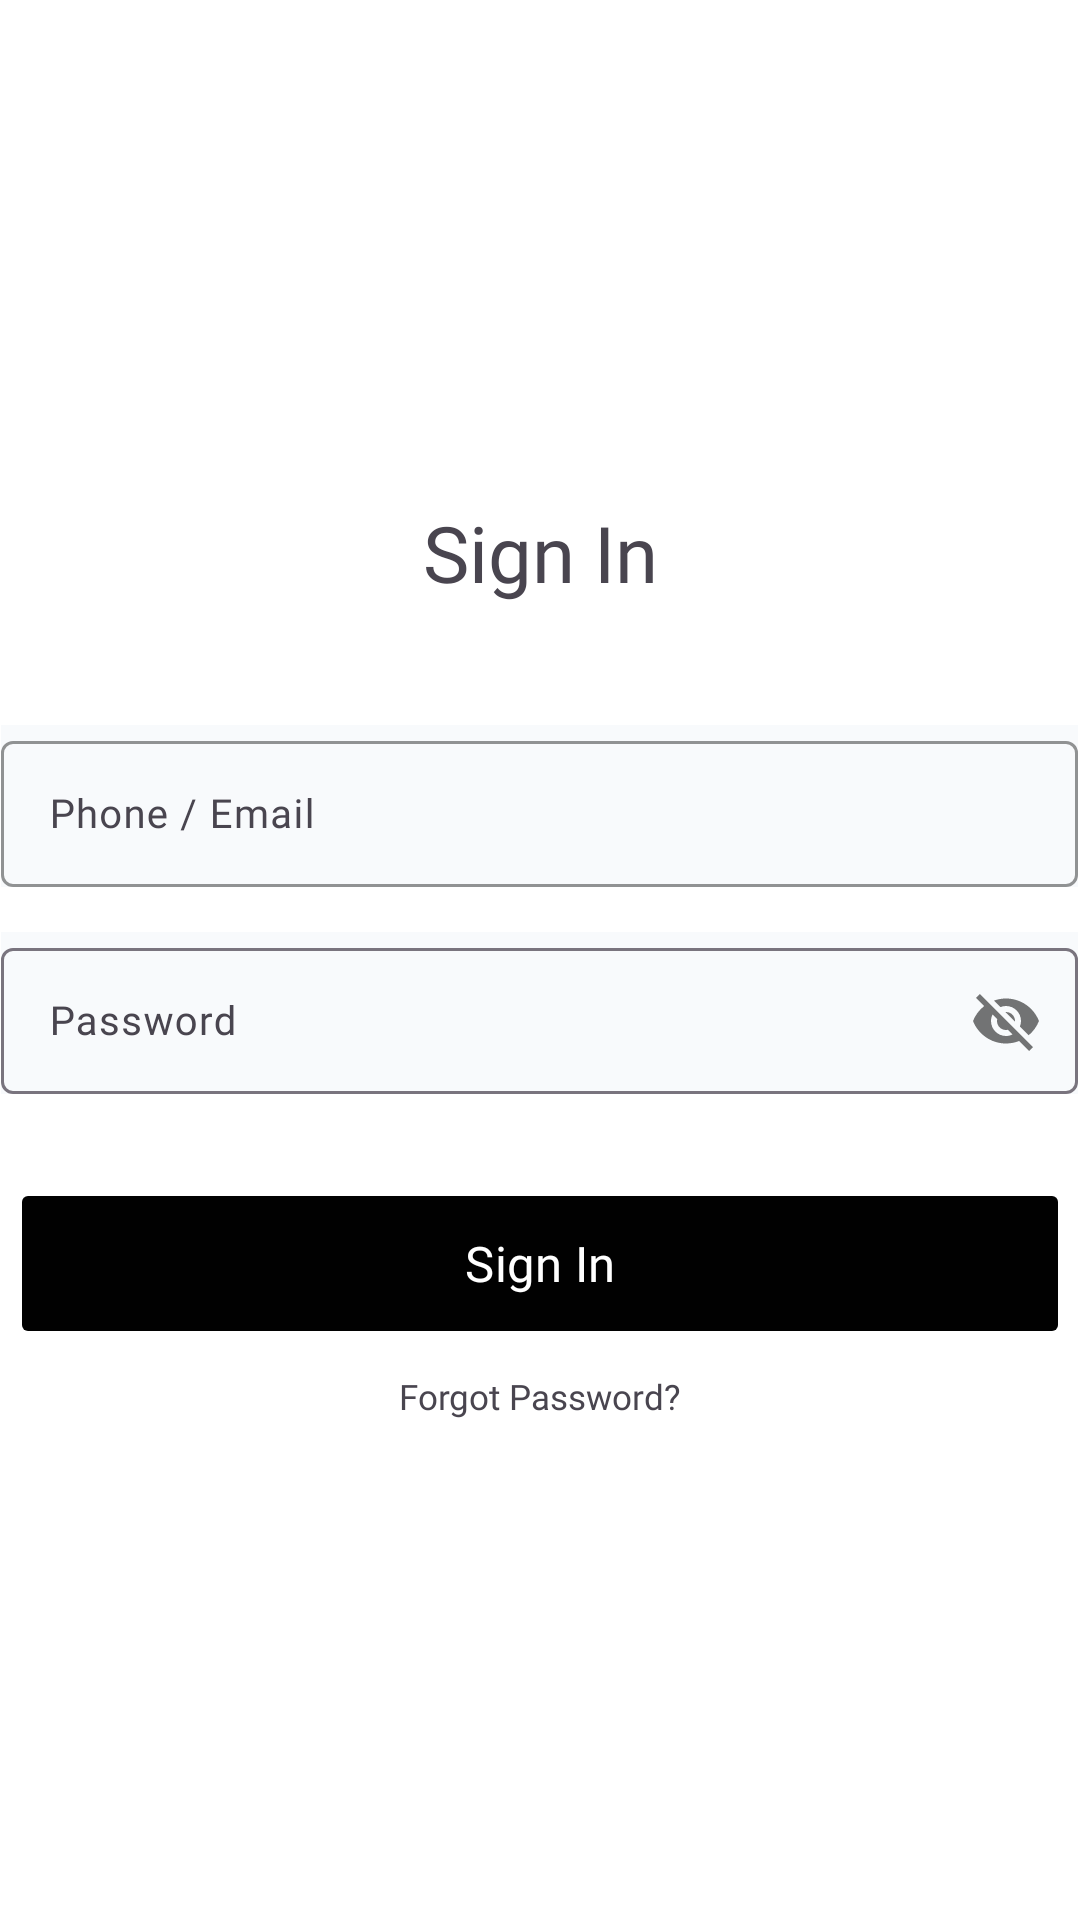

The Android layout XML behind this screen, and the referenced resources:
<!-- AndroidManifest.xml: application theme Theme.SmartBandIOT -->
<!-- res/layout/fragment_signin.xml -->
<?xml version="1.0" encoding="utf-8"?>
<LinearLayout xmlns:android="http://schemas.android.com/apk/res/android"
    android:layout_width="match_parent"
    android:layout_height="match_parent"
    xmlns:app="http://schemas.android.com/apk/res-auto"
    xmlns:tools="http://schemas.android.com/tools"
    android:orientation="vertical"
    android:background="#FFFFFF"
    android:gravity="center"
    tools:context=".SigninFragment">

    <TextView
        android:layout_width="match_parent"
        android:layout_height="wrap_content"
        android:textSize="25.98dp"
        android:fontFamily="@font/poppins_semibold"
        android:gravity="center"
        android:text="Sign In" />

    <com.google.android.material.textfield.TextInputLayout
        android:id="@+id/phone_email"
        android:layout_width="359dp"
        android:layout_height="54dp"
        android:background="#F8FAFC"
        app:boxStrokeColor="#00000000"
        android:layout_gravity="center"
        android:layout_marginTop="40dp"
        android:hint="Phone / Email">

        <com.google.android.material.textfield.TextInputEditText
            android:layout_width="match_parent"
            android:fontFamily="@font/opensans_regular"
            android:textSize="13.47dp"
            android:layout_height="wrap_content"


            />
    </com.google.android.material.textfield.TextInputLayout>

    <com.google.android.material.textfield.TextInputLayout
        android:layout_width="359dp"
        android:layout_height="54dp"
        android:background="#F8FAFC"
        android:layout_marginTop="15dp"
        android:layout_gravity="center"
        app:passwordToggleEnabled="true"
        android:hint="Password">

        <com.google.android.material.textfield.TextInputEditText
            android:layout_width="match_parent"
            android:layout_height="wrap_content"
            android:textSize="13.47dp"
            android:fontFamily="@font/opensans_regular"/>

    </com.google.android.material.textfield.TextInputLayout>

    <com.google.android.material.button.MaterialButton
        android:layout_width="345.46dp"
        android:layout_height="52.93dp"
        android:layout_gravity="center"
        android:layout_marginTop="30dp"
        android:fontFamily="@font/poppins_medium"
        android:text="Sign In"
        android:textColor="@android:color/white"
        android:textSize="16.36sp"
        app:backgroundTint="#010101"
        app:cornerRadius="2dp" />

    <TextView
        android:id="@+id/textViewForgotPassword"
        android:layout_width="wrap_content"
        android:layout_height="wrap_content"
        android:layout_gravity="center"
        android:fontFamily="@font/poppins_medium"
        android:textSize="11.55dp"
        android:layout_marginTop="10dp"
        android:text="Forgot Password?" />

</LinearLayout>
<!-- resources referenced by this layout -->
<resources>
  <style name="Theme.SmartBandIOT" parent="Base.Theme.SmartBandIOT" />
  <style name="Base.Theme.SmartBandIOT" parent="Theme.Material3.DayNight.NoActionBar">
          
          
      </style>
</resources>
